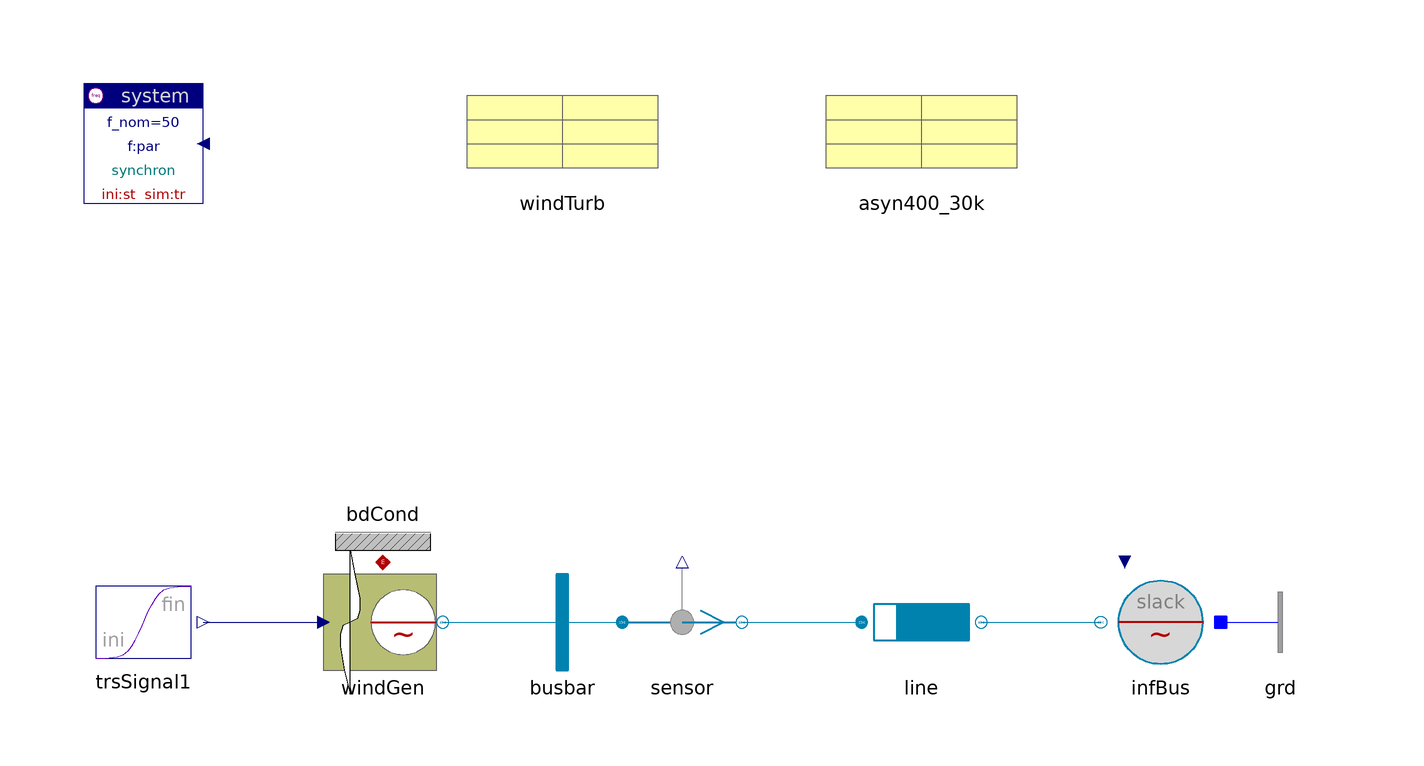

Above is the diagram view of the following Modelica model: its components placed by their Placement annotations and its connect equations drawn as lines.

model WindGeneratorLine "Asynchronous generator"

  inner Spot.System system
                      annotation (extent=[-100,80; -80,100]);
  Spot.GenerationACabc.WindGenerator windGen(
    WT(par=windTurb), generator(par=asyn400_30k))
    annotation (extent=[-60,0; -40,20]);
  Spot.ACabc.Nodes.BusBar busbar        annotation (extent=[-30,0; -10,20]);
  Spot.ACabc.Sensors.Psensor sensor
    annotation (
          extent=[-10,0; 10,20]);
  Spot.ACabc.Lines.RXline line(par(
    V_nom=400,
    S_nom=30e3,
    r=0.05), len=1.5,
      stIni_en=false)
    annotation (
          extent=[30,0; 50,20]);
  Spot.ACabc.Sources.InfBus infBus(V_nom=400)
    annotation (
          extent=[90,0; 70,20]);
  Spot.Blocks.Signals.Transient trsSignal1(
    t_change=25,
    t_duration=50,
    s_ini=5,
    s_fin=15)       annotation (extent=[-100,0; -80,20]);
  Spot.ACabc.Nodes.GroundOne grd annotation (extent=[90,0; 110,20]);
  Spot.Common.Thermal.BdCondV bdCond(m=2)
      annotation (extent=[-60,20; -40,40]);
  SpotExamples.Data.Turbines.WindTurbineGear windTurb
                                         annotation (extent=[-40,80; 0,100]);
  SpotExamples.Data.Machines.Asynchron400V_30kVA asyn400_30k
      annotation (extent=[20,80; 60,100]);

equation
  connect(windGen.term, busbar.term)   annotation (points=[-40,10; -20,10],
        style(
        color=70,
        rgbcolor={0,130,175},
        fillColor=62,
        rgbfillColor={0,120,120},
        fillPattern=1));
  connect(busbar.term, sensor.term_p)   annotation (points=[-20,10; -10,10],
        style(
        color=70,
        rgbcolor={0,130,175},
        fillColor=62,
        rgbfillColor={0,120,120},
        fillPattern=1));
  connect(sensor.term_n, line.term_p)   annotation (points=[10,10; 30,10],
        style(
        color=70,
        rgbcolor={0,130,175},
        fillColor=62,
        rgbfillColor={0,120,120},
        fillPattern=1));
  connect(line.term_n, infBus.term)   annotation (points=[50,10; 70,10], style(
        color=70,
        rgbcolor={0,130,175},
        fillColor=62,
        rgbfillColor={0,120,120},
        fillPattern=1));
  connect(infBus.neutral, grd.term)
      annotation (points=[90,10; 90,10], style(color=3, rgbcolor={0,0,255}));
  connect(windGen.heat, bdCond.heat)   annotation (points=[-50,20; -50,20],
        style(color=42, rgbcolor={176,0,0}));
  connect(trsSignal1.y, windGen.windSpeed)   annotation (points=[-80,10; -60,10],
        style(color=74, rgbcolor={0,0,127}));
  annotation (
    Documentation(
            info="<html>
<p>This example shows an asynchron generator directly coupled to the grid.<br>
The wind-speed is increased from 5 to 15 m/s. The machine remains stable.</p>
<p><i>See for example:</i>
<pre>
  sensor.p[1:2]    active and reactive power
  windGen.generator.slip
</pre></p>
<p><a href=\"modelica://Spot.UsersGuide.Examples\">up users guide</a></p>
</html>

"),
      experiment(StopTime=60, NumberOfIntervals=1000));
end WindGeneratorLine;